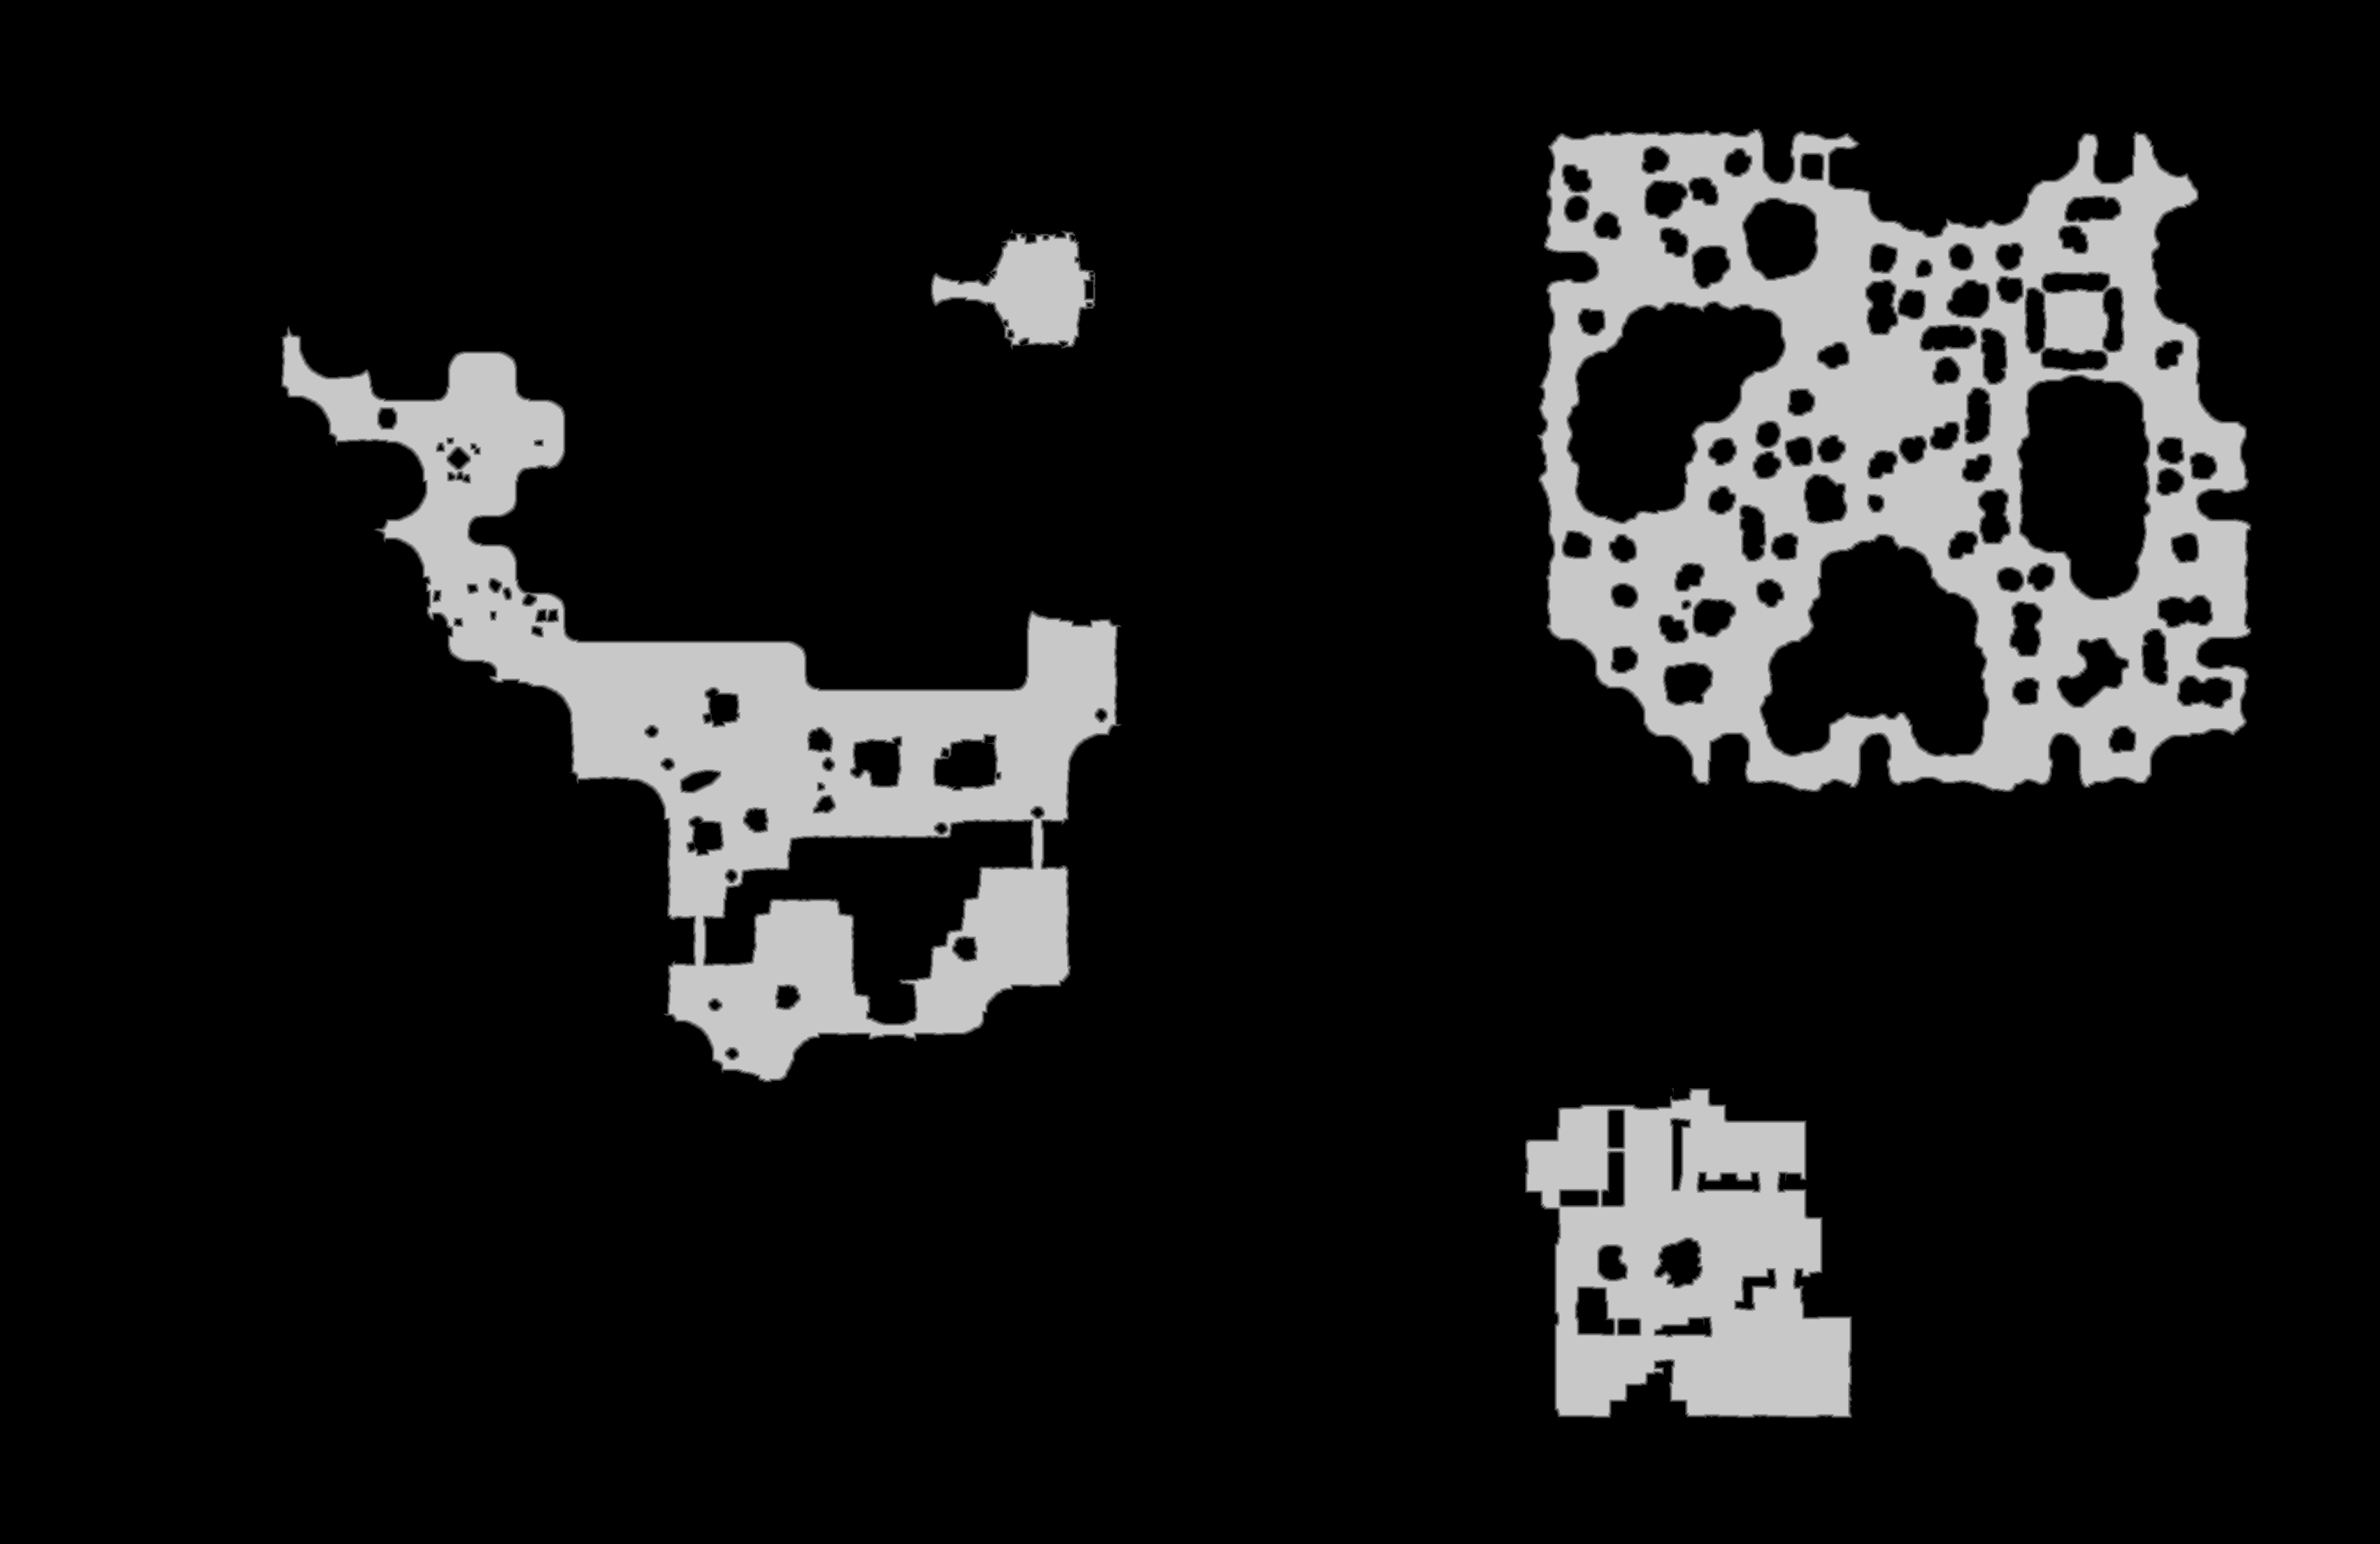

The table this chart was drawn from, first rows:
truth	truth_5a25dd8c3f0.tsv
layer	melee
source	walk_0
read	2026-10-22 13:54:04
width	3404
height	2208
stride	1702
base	0x5a2a0000000
origin	0x50010
score	0.9401
iou_melee	0.9401
iou_ranged	0.3349
nibble	0	6455363
nibble	1	40236
nibble	2	40613
nibble	3	40945
nibble	4	41472
nibble	5	897403
